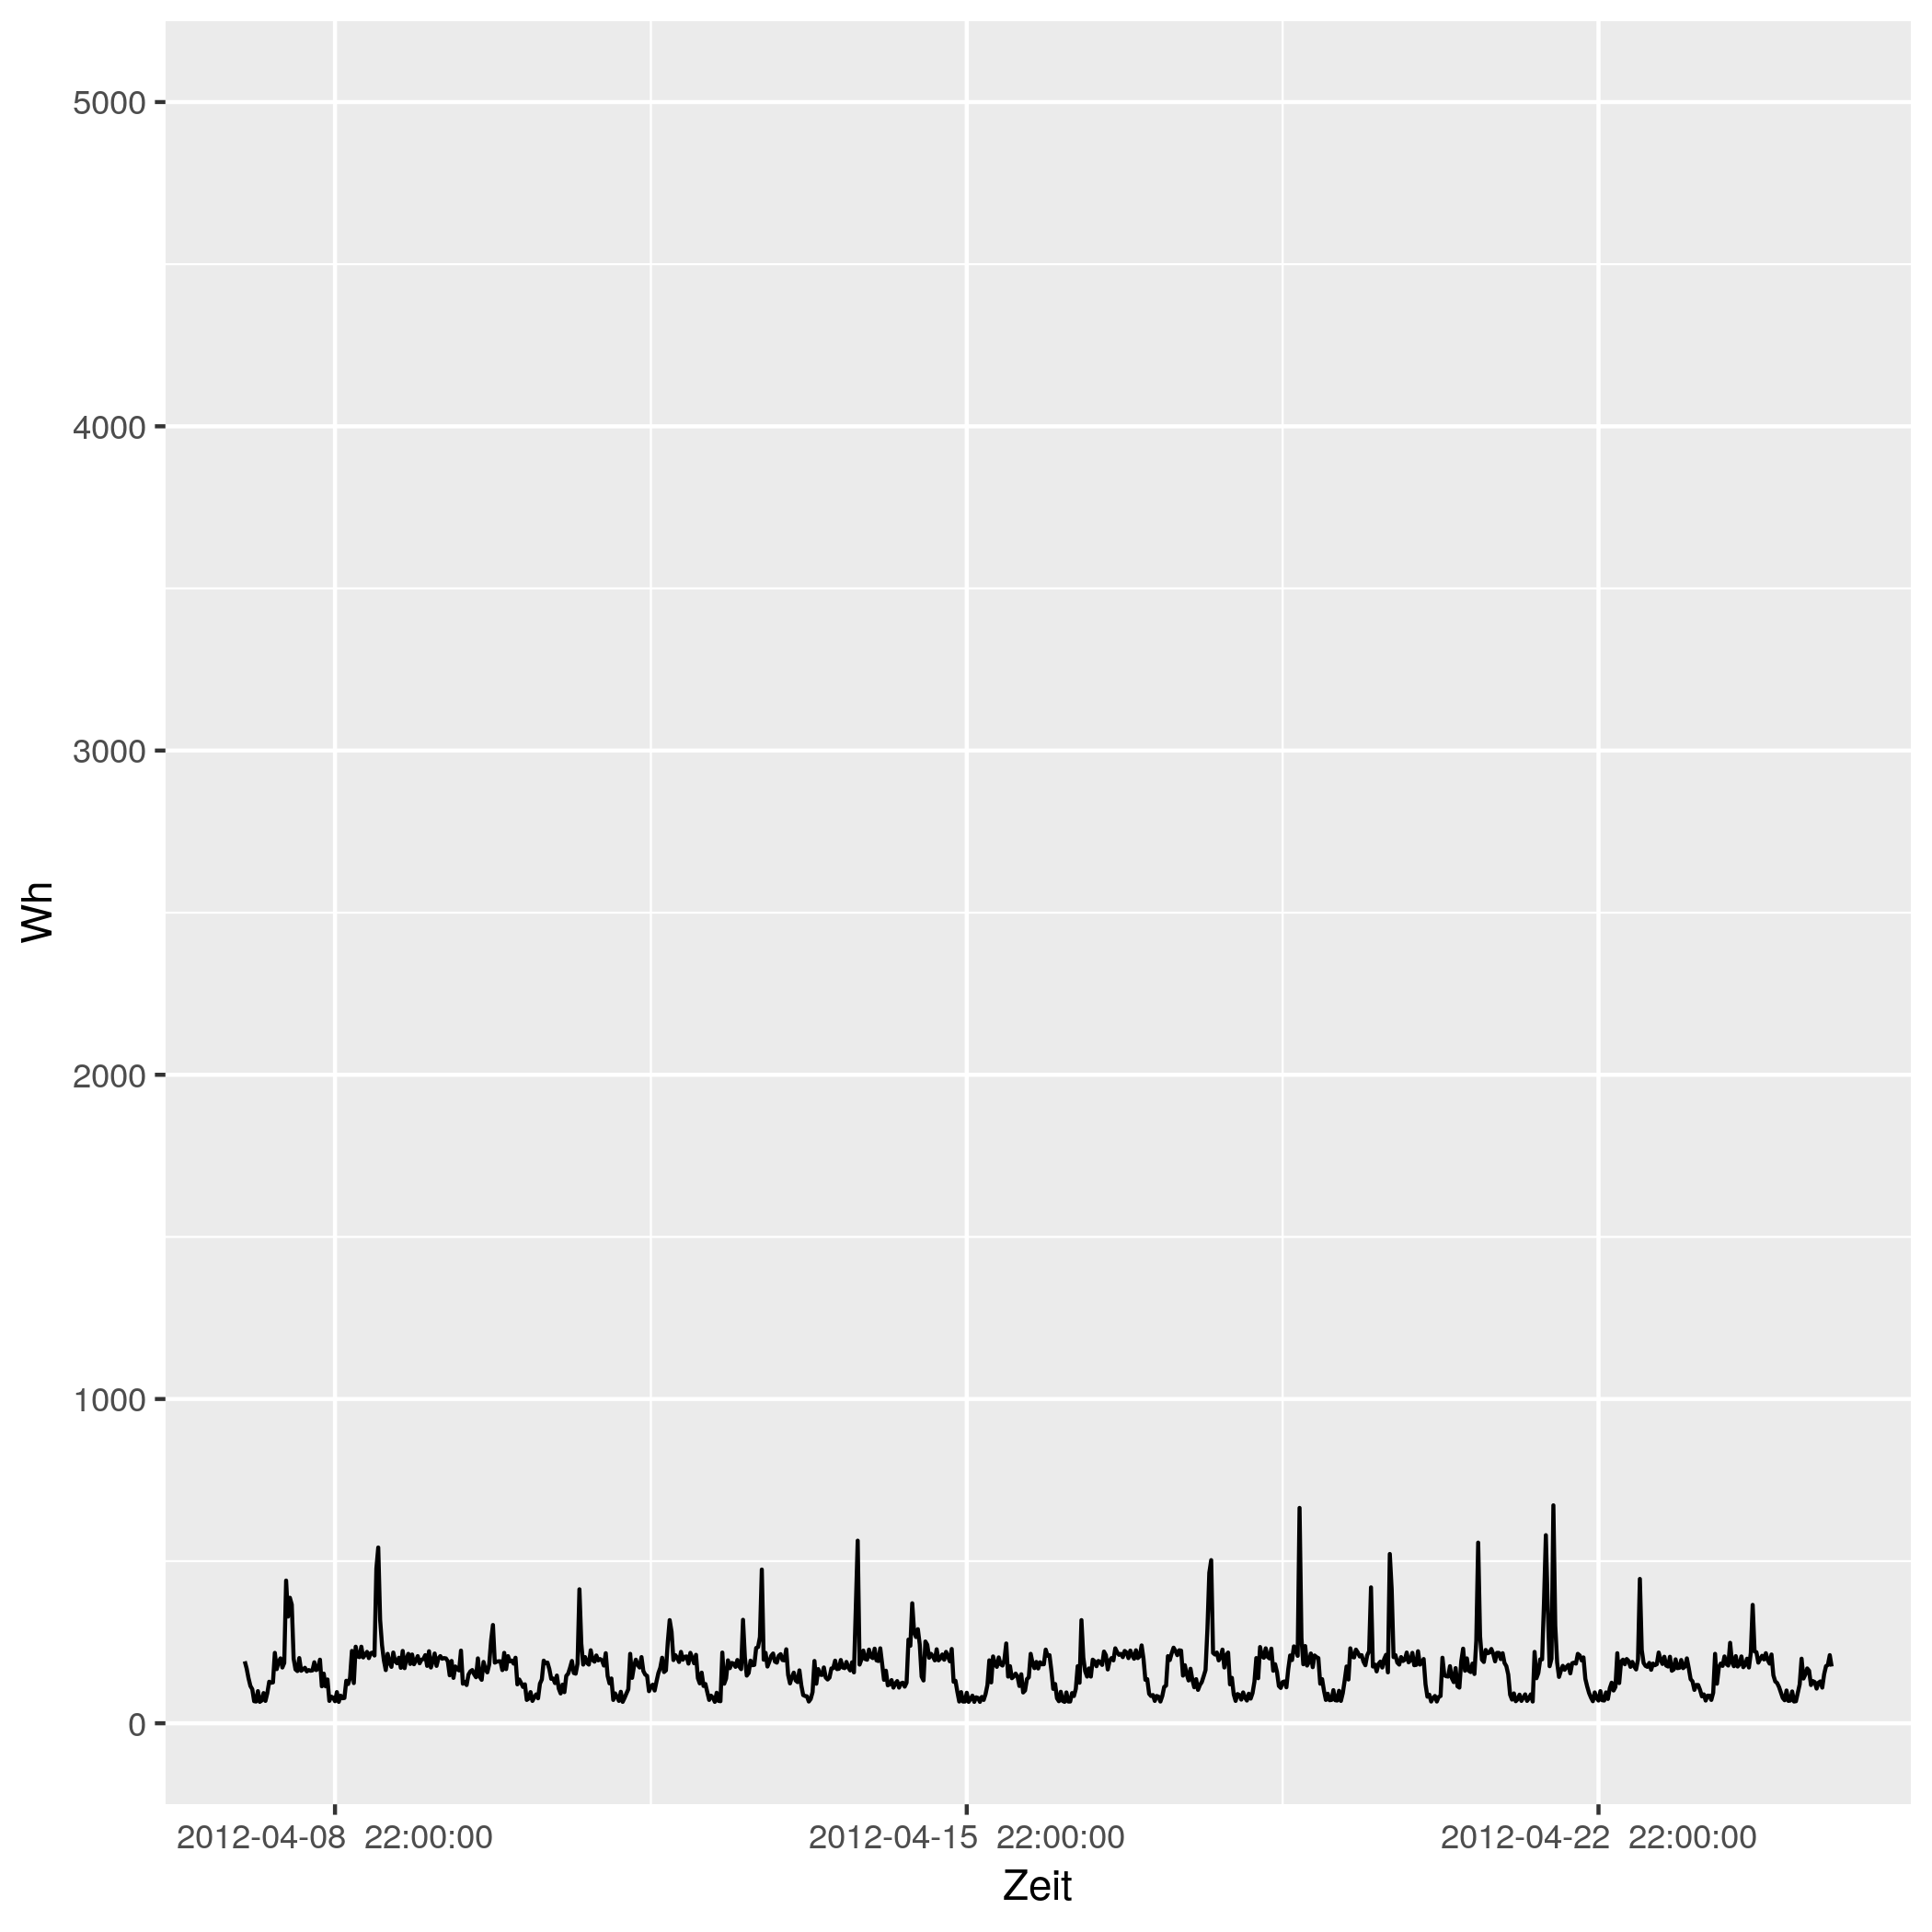

The file beside this chart, header and first rows:
# file...... strom/strom_45.csv
# date...... Mon Nov 16 14:33:49 2020
# user...... gregor
# host...... (null)
# target.... triplex_meter 435
# trigger... (none)
# interval.. 1800
# limit..... 0
# timestamp, measured_real_energy, measured_power, measured_real_power, measured_demand, monthly_bill, price
2012-04-08 00:00:00 UTC, +0, +191-4.12973e-15d, +191, +191, +0, +30
2012-04-08 00:30:00 UTC, +95.5, +169-3.01118e-16d, +169, +191, +2.865, 0.06514
2012-04-08 01:00:00 UTC, +180, +139-4.75939e-15d, +139, +191, 2.87, 0.06514
2012-04-08 01:30:00 UTC, +249.5, +115+6.63768e-16d, +115, +191, 2.875, 0.06328
2012-04-08 02:00:00 UTC, +307, +105-4.3619e-15d, +105, +191, 2.879, 0.06328
2012-04-08 02:30:00 UTC, +359.5, +68+5.23856e-15d, +68, +191, 2.882, 0.04793
2012-04-08 03:00:00 UTC, +393.5, +67-6.36111e-15d, +67, +191, 2.884, 0.04793
2012-04-08 03:30:00 UTC, +427, +99+3.85522e-16d, +99, +191, 2.885, 0.05498
2012-04-08 04:00:00 UTC, +476.5, +66-3.4697e-15d, +66, +191, 2.888, 0.05498
2012-04-08 04:30:00 UTC, +509.5, +70+2.54444e-15d, +70, +191, 2.89, 0.05414
2012-04-08 05:00:00 UTC, +544.5, +93-6.8399e-16d, +93, +191, 2.892, 0.05414
2012-04-08 05:30:00 UTC, +591, +69-5.80797e-15d, +69, +191, 2.894, 0.05269
2012-04-08 06:00:00 UTC, +625.5, +93-2.32557e-15d, +93, +191, 2.896, 0.05269
2012-04-08 06:30:00 UTC, +672, +128+4.96962e-16d, +128, +191, 2.898, 0.02568
2012-04-08 07:00:00 UTC, +736, +125+3.25689e-15d, +125, +191, 2.9, 0.02568
2012-04-08 07:30:00 UTC, +798.5, +126-1.41358e-15d, +126, +191, 2.902, 0.04876
2012-04-08 08:00:00 UTC, +861.5, +217-4.33845e-15d, +217, +217, 2.905, 0.04876
2012-04-08 08:30:00 UTC, +970, +167+1.06653e-15d, +167, +217, 2.91, 0.06073
2012-04-08 09:00:00 UTC, 1054, +190-5.8924e-15d, +190, +217, 2.915, 0.06073
2012-04-08 09:30:00 UTC, 1148, +200-5.85222e-15d, +200, +217, 2.921, 0.06744
2012-04-08 10:00:00 UTC, 1248, +172-3.69832e-15d, +172, +217, 2.928, 0.06744
2012-04-08 10:30:00 UTC, 1334, +186+5.19833e-15d, +186, +217, 2.933, 0.07714
2012-04-08 11:00:00 UTC, 1428, +440+1.04091e-15d, +440, +440, 2.941, 0.07714
2012-04-08 11:30:00 UTC, 1648, +329-1.85613e-15d, +329, +440, 2.958, 0.1151
2012-04-08 12:00:00 UTC, +1812, +387+3.0244e-15d, +387, +440, 2.977, 0.1151
2012-04-08 12:30:00 UTC, 2006, +366-3.33698e-15d, +366, +440, 2.999, 0.3145
2012-04-08 13:00:00 UTC, 2188, +199-4.09157e-15d, +199, +440, 3.056, 0.3145
2012-04-08 13:30:00 UTC, +2288, +166-3.67871e-15d, +166, +440, 3.088, 0.1033
2012-04-08 14:00:00 UTC, +2371, +161+9.4824e-16d, +161, +440, 3.096, 0.1033
2012-04-08 14:30:00 UTC, 2452, +201+1.01271e-15d, +201, +440, 3.105, 0.1075
2012-04-08 15:00:00 UTC, +2552, +162-1.09945e-15d, +162, +440, 3.115, 0.1075
2012-04-08 15:30:00 UTC, +2633, +166+1.07296e-15d, +166, +440, 3.124, 0.09098
2012-04-08 16:00:00 UTC, +2716, +171+1.48798e-15d, +171, +440, 3.132, 0.09098
2012-04-08 16:30:00 UTC, 2802, +160+3.33958e-15d, +160, +440, 3.139, 0.09947
2012-04-08 17:00:00 UTC, 2882, +164-3.10298e-16d, +164, +440, 3.147, 0.09947
2012-04-08 17:30:00 UTC, 2964, +162-1.09945e-15d, +162, +440, 3.155, 0.1634
2012-04-08 18:00:00 UTC, 3044, +163+3.43422e-15d, +163, +440, 3.169, 0.1634
2012-04-08 18:30:00 UTC, +3126, +188-1.8948e-15d, +188, +440, 3.182, 0.1888
2012-04-08 19:00:00 UTC, +3220, +164-1.24119e-15d, +164, +440, 3.2, 0.1888
2012-04-08 19:30:00 UTC, +3302, +168-6.0582e-15d, +168, +440, 3.215, 0.1226
2012-04-08 20:00:00 UTC, +3386, +196-2.20692e-15d, +196, +440, 3.226, 0.1226
2012-04-08 20:30:00 UTC, +3484, +114-5.69152e-15d, +114, +440, 3.238, 0.2817
2012-04-08 21:00:00 UTC, +3541, +153+4.90595e-15d, +153, +440, 3.254, 0.2817
2012-04-08 21:30:00 UTC, 3618, +114+4.12914e-15d, +114, +440, 3.275, 0.2406
2012-04-08 22:00:00 UTC, 3674, +135+1.79053e-15d, +135, +440, 3.289, 0.2406
2012-04-08 22:30:00 UTC, +3742, +69+5.16264e-15d, +69, +440, 3.305, 0.08283
2012-04-08 23:00:00 UTC, 3776, +82-9.30894e-16d, +82, +440, 3.308, 0.08283
2012-04-08 23:30:00 UTC, 3818, +79-8.85724e-16d, +79, +440, 3.311, 0.08101
2012-04-09 00:00:00 UTC, +3857, +68+1.96446e-15d, +68, +440, 3.315, 0.08101
2012-04-09 00:30:00 UTC, +3891, +96+4.90336e-15d, +96, +440, 3.317, 0.06234
2012-04-09 01:00:00 UTC, +3939, +66+6.16835e-15d, +66, +440, 3.32, 0.06234
2012-04-09 01:30:00 UTC, +3972, +85-2.99346e-15d, +85, +440, 3.322, 0.0584
... 793 more rows
